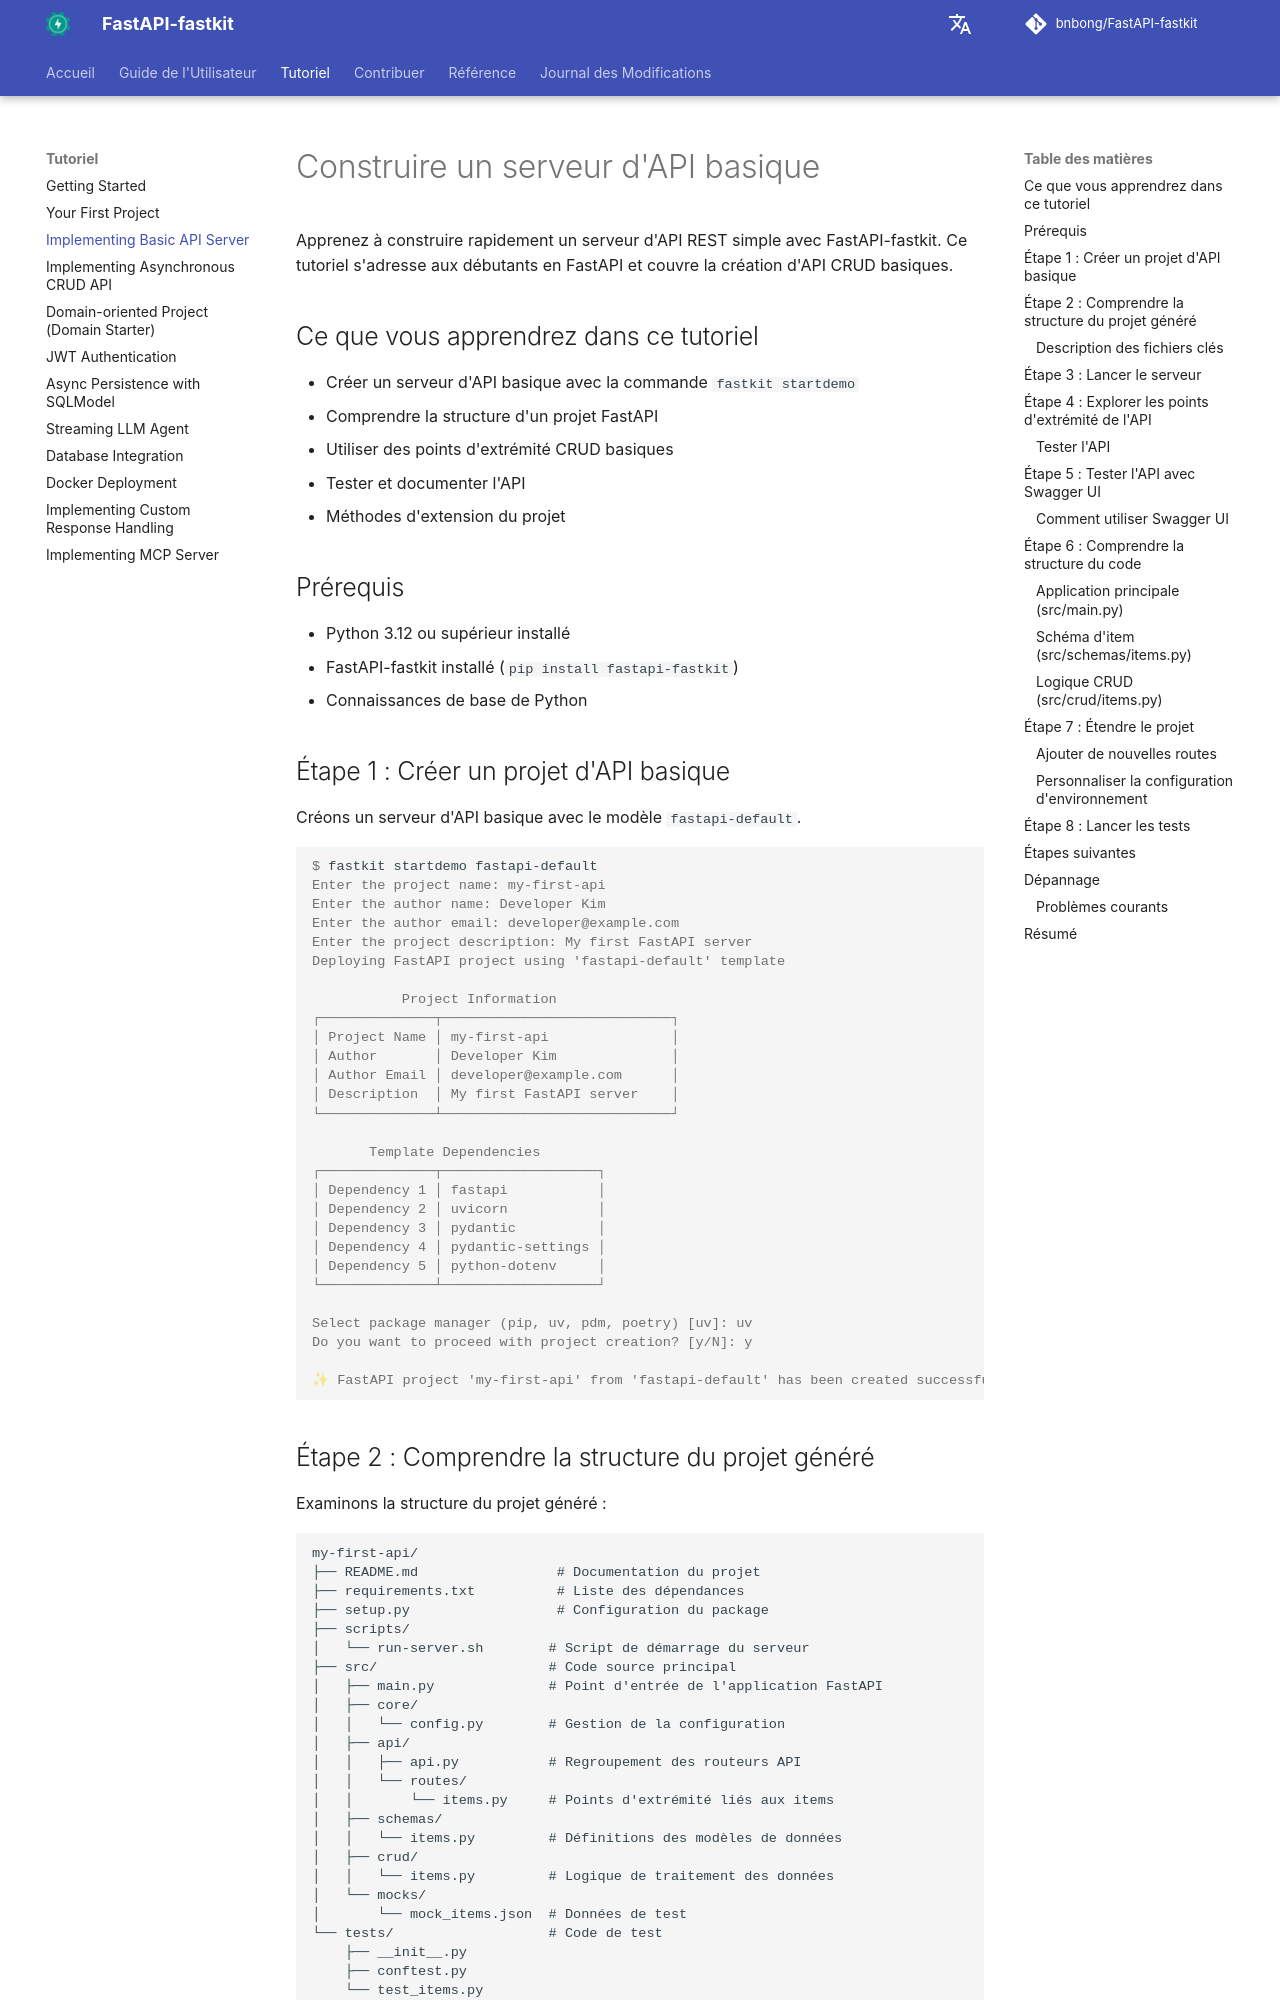

repository: bnbong/FastAPI-fastkit · page: fr/tutorial/basic-api-server/index.html · generator: mkdocs

# Construire un serveur d'API basique

Apprenez à construire rapidement un serveur d'API REST simple avec FastAPI-fastkit. Ce tutoriel s'adresse aux débutants en FastAPI et couvre la création d'API CRUD basiques.

## Ce que vous apprendrez dans ce tutoriel

- Créer un serveur d'API basique avec la commande `fastkit startdemo`
- Comprendre la structure d'un projet FastAPI
- Utiliser des points d'extrémité CRUD basiques
- Tester et documenter l'API
- Méthodes d'extension du projet

## Prérequis

- Python 3.12 ou supérieur installé
- FastAPI-fastkit installé (`pip install fastapi-fastkit`)
- Connaissances de base de Python

## Étape 1 : Créer un projet d'API basique

Créons un serveur d'API basique avec le modèle `fastapi-default`.

<div class="termy">

```console
$ fastkit startdemo fastapi-default
Enter the project name: my-first-api
Enter the author name: Developer Kim
Enter the author email: developer@example.com
Enter the project description: My first FastAPI server
Deploying FastAPI project using 'fastapi-default' template

           Project Information
┌──────────────┬────────────────────────────┐
│ Project Name │ my-first-api               │
│ Author       │ Developer Kim              │
│ Author Email │ developer@example.com      │
│ Description  │ My first FastAPI server    │
└──────────────┴────────────────────────────┘

       Template Dependencies
┌──────────────┬───────────────────┐
│ Dependency 1 │ fastapi           │
│ Dependency 2 │ uvicorn           │
│ Dependency 3 │ pydantic          │
│ Dependency 4 │ pydantic-settings │
│ Dependency 5 │ python-dotenv     │
└──────────────┴───────────────────┘

Select package manager (pip, uv, pdm, poetry) [uv]: uv
Do you want to proceed with project creation? [y/N]: y

✨ FastAPI project 'my-first-api' from 'fastapi-default' has been created successfully!
```

</div>
